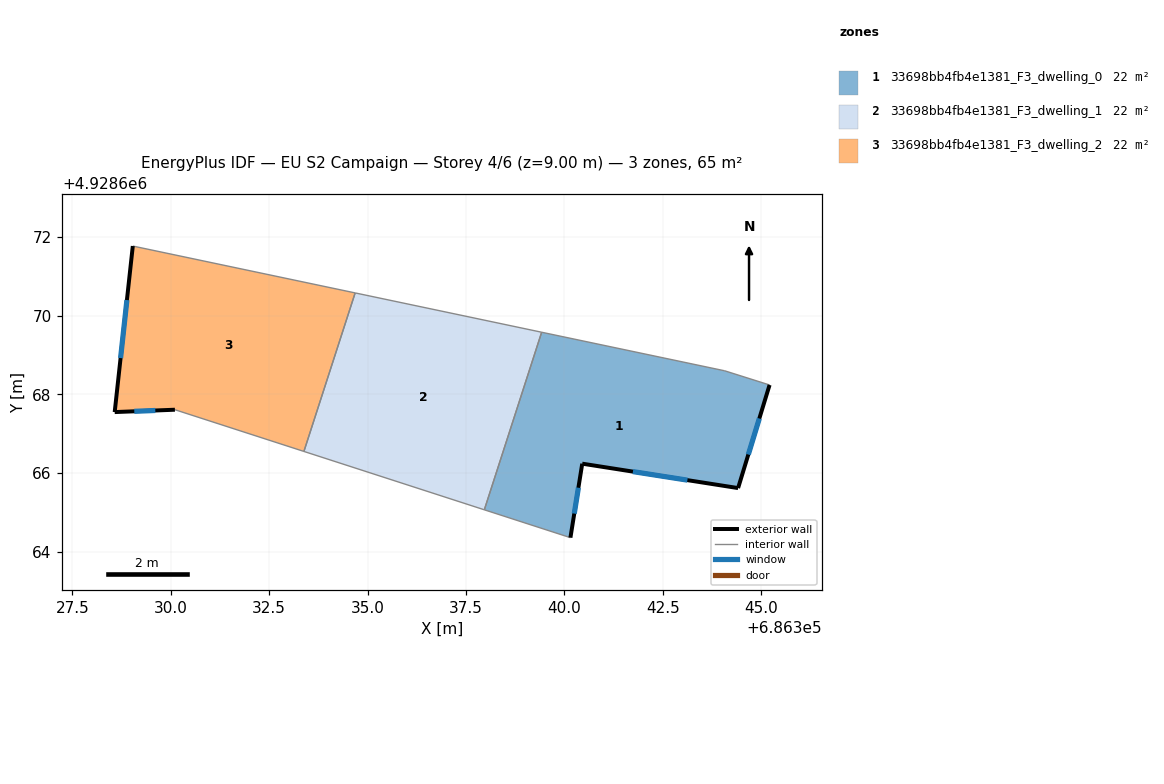
=== STOREY PLAN SPEC (per zone: floor XY polygon, exterior-wall plan segments, windows/doors) ===
zone 1: 33698bb4fb4e1381_F3_dwelling_0  (21.6 m²)
  floor: (686345.22, 4928668.24) (686344.42, 4928665.62) (686340.46, 4928666.24) (686340.16, 4928664.36) (686337.97, 4928665.07) (686339.43, 4928669.58) (686344.08, 4928668.60)
  exterior wall: (686340.16, 4928664.36) – (686340.46, 4928666.24)  [1.9 m]
    window: (686340.25, 4928664.97) – (686340.36, 4928665.63)  [0.7 m²]
  exterior wall: (686344.42, 4928665.62) – (686345.22, 4928668.24)  [2.7 m]
    window: (686344.68, 4928666.47) – (686344.96, 4928667.39)  [1.0 m²]
  exterior wall: (686340.46, 4928666.24) – (686344.42, 4928665.62)  [4.0 m]
    window: (686341.74, 4928666.04) – (686343.13, 4928665.82)  [1.5 m²]
  interior walls: 4
zone 2: 33698bb4fb4e1381_F3_dwelling_1  (21.6 m²)
  floor: (686339.43, 4928669.58) (686337.97, 4928665.07) (686333.38, 4928666.55) (686334.69, 4928670.58)
  interior walls: 4
zone 3: 33698bb4fb4e1381_F3_dwelling_2  (21.6 m²)
  floor: (686334.69, 4928670.58) (686333.38, 4928666.55) (686330.11, 4928667.61) (686328.58, 4928667.55) (686329.04, 4928671.77)
  exterior wall: (686328.58, 4928667.55) – (686330.11, 4928667.61)  [1.5 m]
    window: (686329.07, 4928667.57) – (686329.61, 4928667.59)  [0.6 m²]
  exterior wall: (686329.04, 4928671.77) – (686328.58, 4928667.55)  [4.2 m]
    window: (686328.89, 4928670.40) – (686328.73, 4928668.92)  [1.6 m²]
  interior walls: 3

=== DERIVED (storey summary) ===
Building: EU S2 Campaign
Storey: 4 of 6  (floor level z = 9.00 m)
Storey gross floor area: 64.9 m²
Zones on this storey: 3
  - 33698bb4fb4e1381_F3_dwelling_0: floor 21.6 m²; exterior wall 8.7 m (26.0 m²); 3 window(s) 3.2 m²; WWR 12.2%
  - 33698bb4fb4e1381_F3_dwelling_1: floor 21.6 m²
  - 33698bb4fb4e1381_F3_dwelling_2: floor 21.6 m²; exterior wall 5.8 m (17.3 m²); 2 window(s) 2.1 m²; WWR 12.2%
Zone adjacency (shared interzone walls):
  - 33698bb4fb4e1381_F3_dwelling_0 ↔ 33698bb4fb4e1381_F3_dwelling_1
  - 33698bb4fb4e1381_F3_dwelling_1 ↔ 33698bb4fb4e1381_F3_dwelling_2